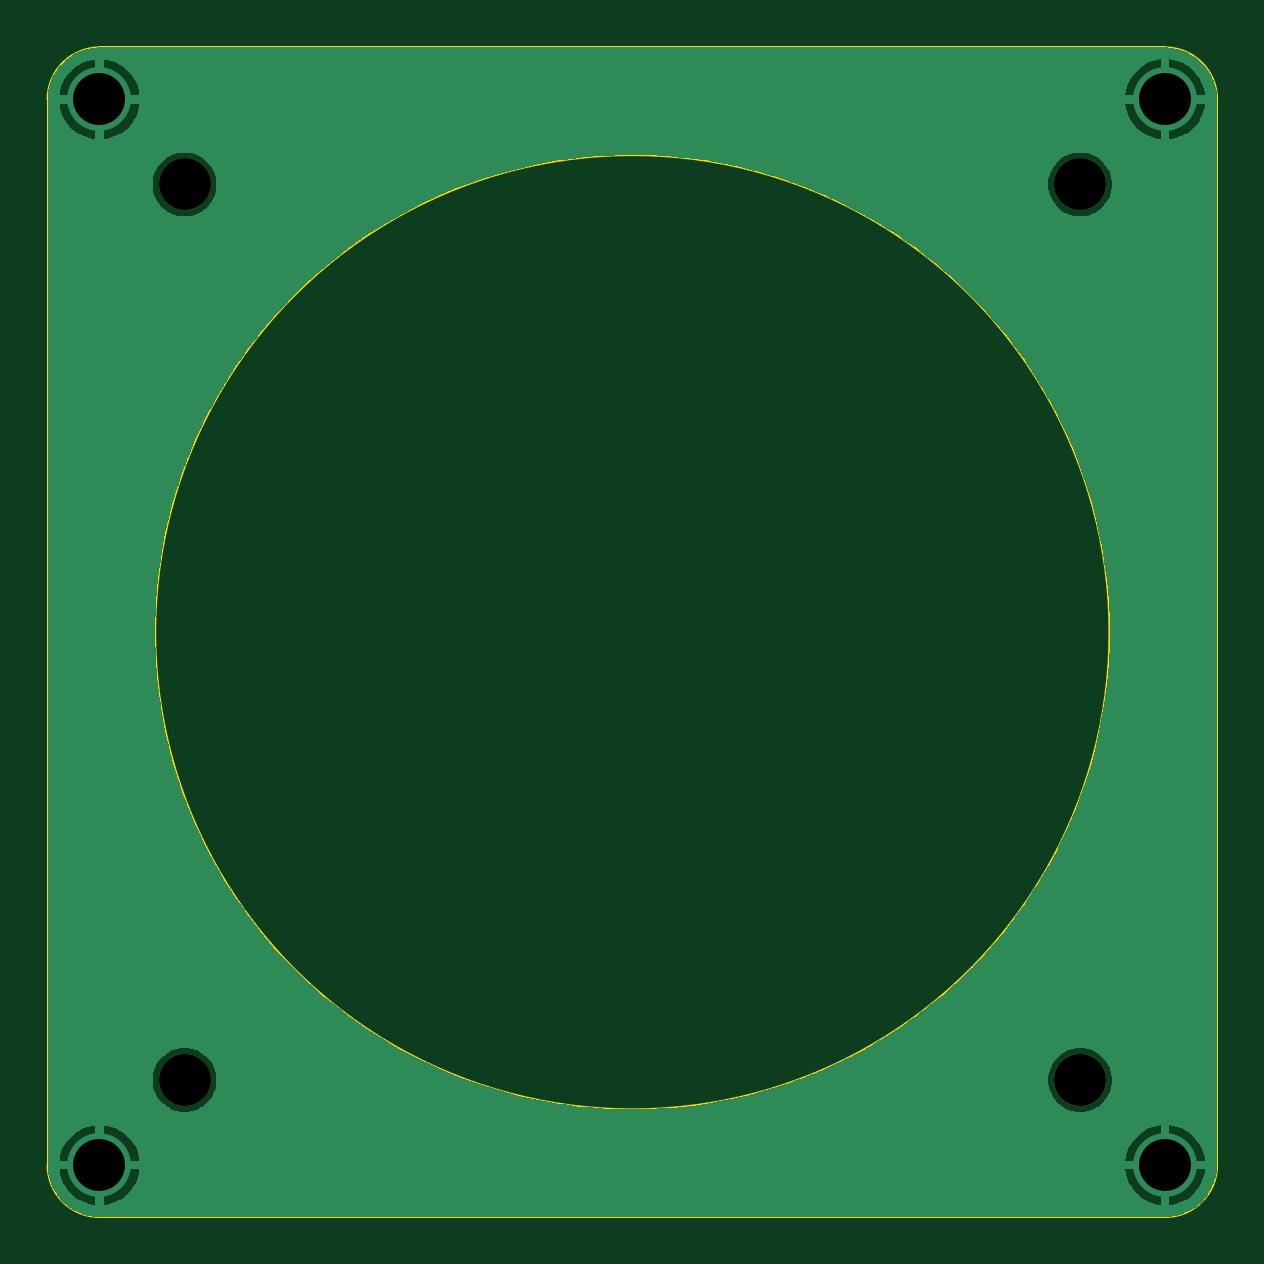
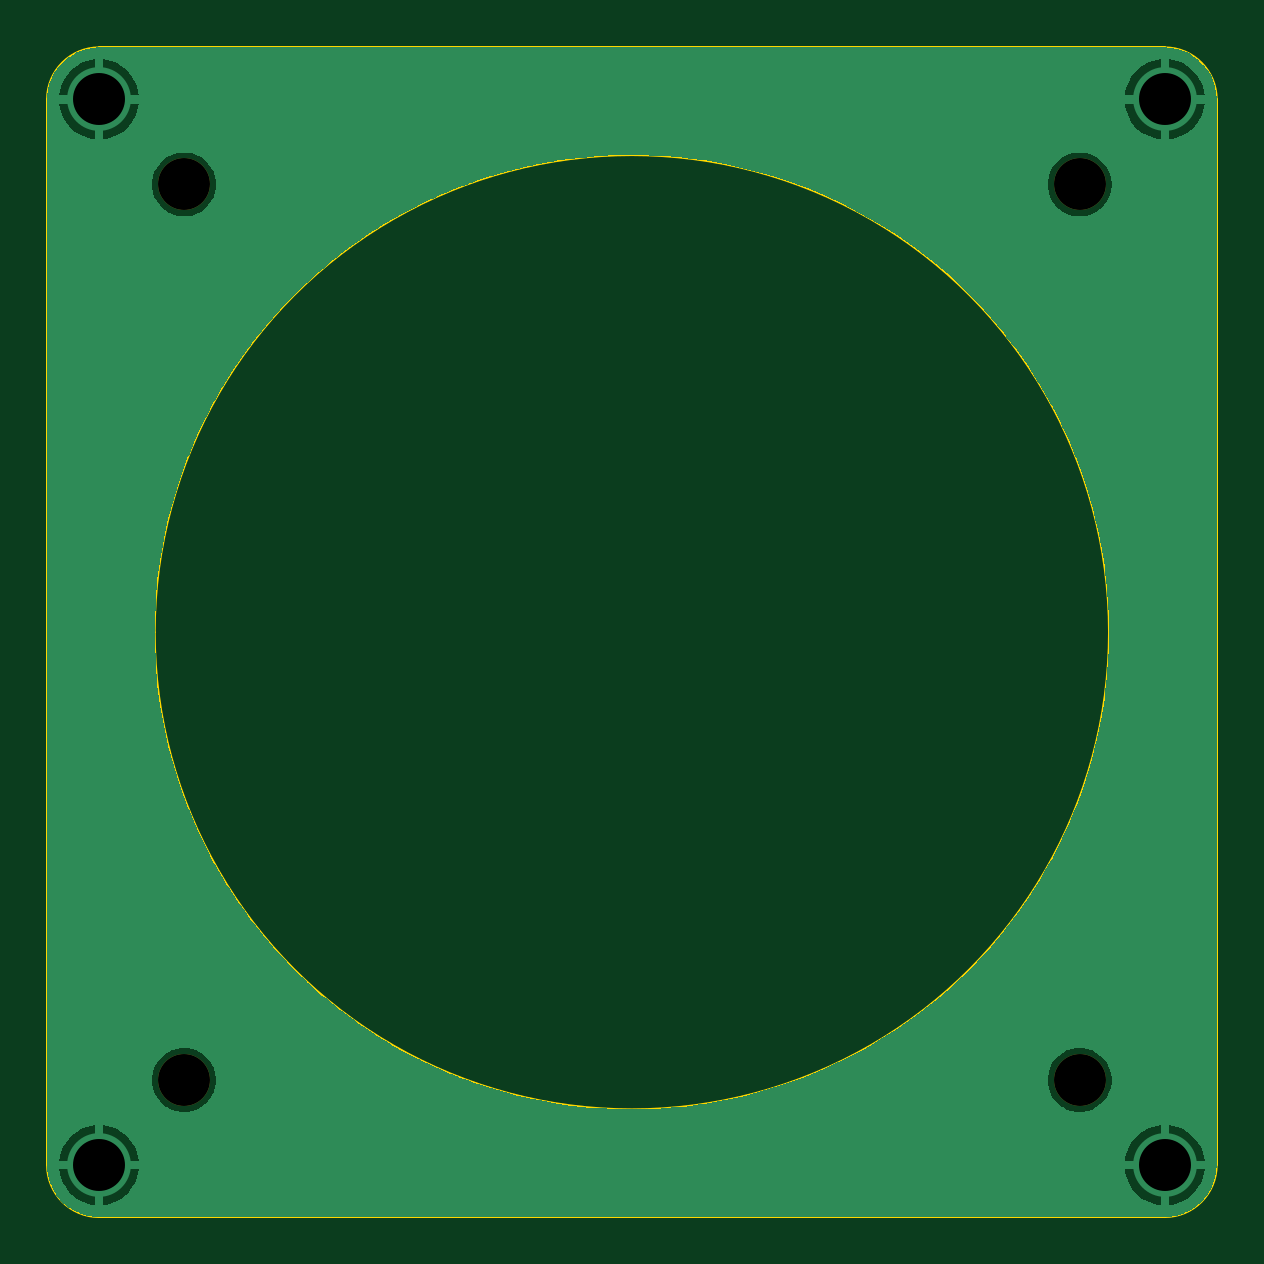
Circuit board: 11 layer files. Board 49.5 x 49.5 mm.
- bottom_copper: TPS-B_Cu.gbr (36840 bytes)
- bottom_mask: TPS-B_Mask.gbr (679 bytes)
- paste: TPS-B_Paste.gbr (486 bytes)
- bottom_silk: TPS-B_Silkscreen.gbr (487 bytes)
- outline: TPS-Edge_Cuts.gbr (1159 bytes)
- top_copper: TPS-F_Cu.gbr (36840 bytes)
- top_mask: TPS-F_Mask.gbr (679 bytes)
- paste: TPS-F_Paste.gbr (486 bytes)
- top_silk: TPS-F_Silkscreen.gbr (487 bytes)
- drill: TPS-NPTH.drl (433 bytes)
- drill: TPS-PTH.drl (427 bytes)

=== bottom_copper: TPS-B_Cu.gbr (36840 bytes, source omitted) ===
=== bottom_mask: TPS-B_Mask.gbr ===
%TF.GenerationSoftware,KiCad,Pcbnew,9.0.5-9.0.5~ubuntu24.04.1*%
%TF.CreationDate,2025-10-31T15:20:58+08:00*%
%TF.ProjectId,TPS,5450532e-6b69-4636-9164-5f7063625858,rev?*%
%TF.SameCoordinates,Original*%
%TF.FileFunction,Soldermask,Bot*%
%TF.FilePolarity,Negative*%
%FSLAX46Y46*%
G04 Gerber Fmt 4.6, Leading zero omitted, Abs format (unit mm)*
G04 Created by KiCad (PCBNEW 9.0.5-9.0.5~ubuntu24.04.1) date 2025-10-31 15:20:58*
%MOMM*%
%LPD*%
G01*
G04 APERTURE LIST*
%ADD10C,2.200000*%
G04 APERTURE END LIST*
D10*
%TO.C,H4*%
X82175000Y-99400000D03*
%TD*%
%TO.C,H1*%
X44261000Y-61486000D03*
%TD*%
%TO.C,H2*%
X44261000Y-99400000D03*
%TD*%
%TO.C,H3*%
X82175000Y-61486000D03*
%TD*%
M02*

=== paste: TPS-B_Paste.gbr ===
%TF.GenerationSoftware,KiCad,Pcbnew,9.0.5-9.0.5~ubuntu24.04.1*%
%TF.CreationDate,2025-10-31T15:20:58+08:00*%
%TF.ProjectId,TPS,5450532e-6b69-4636-9164-5f7063625858,rev?*%
%TF.SameCoordinates,Original*%
%TF.FileFunction,Paste,Bot*%
%TF.FilePolarity,Positive*%
%FSLAX46Y46*%
G04 Gerber Fmt 4.6, Leading zero omitted, Abs format (unit mm)*
G04 Created by KiCad (PCBNEW 9.0.5-9.0.5~ubuntu24.04.1) date 2025-10-31 15:20:58*
%MOMM*%
%LPD*%
G01*
G04 APERTURE LIST*
G04 APERTURE END LIST*
M02*

=== bottom_silk: TPS-B_Silkscreen.gbr ===
%TF.GenerationSoftware,KiCad,Pcbnew,9.0.5-9.0.5~ubuntu24.04.1*%
%TF.CreationDate,2025-10-31T15:20:58+08:00*%
%TF.ProjectId,TPS,5450532e-6b69-4636-9164-5f7063625858,rev?*%
%TF.SameCoordinates,Original*%
%TF.FileFunction,Legend,Bot*%
%TF.FilePolarity,Positive*%
%FSLAX46Y46*%
G04 Gerber Fmt 4.6, Leading zero omitted, Abs format (unit mm)*
G04 Created by KiCad (PCBNEW 9.0.5-9.0.5~ubuntu24.04.1) date 2025-10-31 15:20:58*
%MOMM*%
%LPD*%
G01*
G04 APERTURE LIST*
G04 APERTURE END LIST*
M02*

=== outline: TPS-Edge_Cuts.gbr ===
%TF.GenerationSoftware,KiCad,Pcbnew,9.0.5-9.0.5~ubuntu24.04.1*%
%TF.CreationDate,2025-10-31T15:20:58+08:00*%
%TF.ProjectId,TPS,5450532e-6b69-4636-9164-5f7063625858,rev?*%
%TF.SameCoordinates,Original*%
%TF.FileFunction,Profile,NP*%
%FSLAX46Y46*%
G04 Gerber Fmt 4.6, Leading zero omitted, Abs format (unit mm)*
G04 Created by KiCad (PCBNEW 9.0.5-9.0.5~ubuntu24.04.1) date 2025-10-31 15:20:58*
%MOMM*%
%LPD*%
G01*
G04 APERTURE LIST*
%TA.AperFunction,Profile*%
%ADD10C,0.100000*%
%TD*%
G04 APERTURE END LIST*
D10*
X38461000Y-57886000D02*
G75*
G02*
X40661000Y-55686000I2200000J0D01*
G01*
X85775000Y-55686000D02*
X40661000Y-55686000D01*
X40661000Y-105200000D02*
G75*
G02*
X38461000Y-103000000I0J2200000D01*
G01*
X83418000Y-80443000D02*
G75*
G02*
X43018000Y-80443000I-20200000J0D01*
G01*
X43018000Y-80443000D02*
G75*
G02*
X83418000Y-80443000I20200000J0D01*
G01*
X87975000Y-103000000D02*
X87975000Y-57886000D01*
X38461000Y-57886000D02*
X38461000Y-103000000D01*
X87975000Y-103000000D02*
G75*
G02*
X85775000Y-105200000I-2200000J0D01*
G01*
X85775000Y-55686000D02*
G75*
G02*
X87975000Y-57886000I0J-2200000D01*
G01*
X40661000Y-105200000D02*
X85775000Y-105200000D01*
M02*

=== top_copper: TPS-F_Cu.gbr (36840 bytes, source omitted) ===
=== top_mask: TPS-F_Mask.gbr ===
%TF.GenerationSoftware,KiCad,Pcbnew,9.0.5-9.0.5~ubuntu24.04.1*%
%TF.CreationDate,2025-10-31T15:20:58+08:00*%
%TF.ProjectId,TPS,5450532e-6b69-4636-9164-5f7063625858,rev?*%
%TF.SameCoordinates,Original*%
%TF.FileFunction,Soldermask,Top*%
%TF.FilePolarity,Negative*%
%FSLAX46Y46*%
G04 Gerber Fmt 4.6, Leading zero omitted, Abs format (unit mm)*
G04 Created by KiCad (PCBNEW 9.0.5-9.0.5~ubuntu24.04.1) date 2025-10-31 15:20:58*
%MOMM*%
%LPD*%
G01*
G04 APERTURE LIST*
%ADD10C,2.200000*%
G04 APERTURE END LIST*
D10*
%TO.C,H4*%
X82175000Y-99400000D03*
%TD*%
%TO.C,H1*%
X44261000Y-61486000D03*
%TD*%
%TO.C,H2*%
X44261000Y-99400000D03*
%TD*%
%TO.C,H3*%
X82175000Y-61486000D03*
%TD*%
M02*

=== paste: TPS-F_Paste.gbr ===
%TF.GenerationSoftware,KiCad,Pcbnew,9.0.5-9.0.5~ubuntu24.04.1*%
%TF.CreationDate,2025-10-31T15:20:58+08:00*%
%TF.ProjectId,TPS,5450532e-6b69-4636-9164-5f7063625858,rev?*%
%TF.SameCoordinates,Original*%
%TF.FileFunction,Paste,Top*%
%TF.FilePolarity,Positive*%
%FSLAX46Y46*%
G04 Gerber Fmt 4.6, Leading zero omitted, Abs format (unit mm)*
G04 Created by KiCad (PCBNEW 9.0.5-9.0.5~ubuntu24.04.1) date 2025-10-31 15:20:58*
%MOMM*%
%LPD*%
G01*
G04 APERTURE LIST*
G04 APERTURE END LIST*
M02*

=== top_silk: TPS-F_Silkscreen.gbr ===
%TF.GenerationSoftware,KiCad,Pcbnew,9.0.5-9.0.5~ubuntu24.04.1*%
%TF.CreationDate,2025-10-31T15:20:58+08:00*%
%TF.ProjectId,TPS,5450532e-6b69-4636-9164-5f7063625858,rev?*%
%TF.SameCoordinates,Original*%
%TF.FileFunction,Legend,Top*%
%TF.FilePolarity,Positive*%
%FSLAX46Y46*%
G04 Gerber Fmt 4.6, Leading zero omitted, Abs format (unit mm)*
G04 Created by KiCad (PCBNEW 9.0.5-9.0.5~ubuntu24.04.1) date 2025-10-31 15:20:58*
%MOMM*%
%LPD*%
G01*
G04 APERTURE LIST*
G04 APERTURE END LIST*
M02*

=== drill: TPS-NPTH.drl ===
M48
; DRILL file {KiCad 9.0.5-9.0.5~ubuntu24.04.1} date 2025-10-31T15:20:59+0800
; FORMAT={-:-/ absolute / metric / decimal}
; #@! TF.CreationDate,2025-10-31T15:20:59+08:00
; #@! TF.GenerationSoftware,Kicad,Pcbnew,9.0.5-9.0.5~ubuntu24.04.1
; #@! TF.FileFunction,NonPlated,1,2,NPTH
FMAT,2
METRIC
; #@! TA.AperFunction,NonPlated,NPTH,ComponentDrill
T1C2.200
%
G90
G05
T1
X44.261Y-61.486
X44.261Y-99.4
X82.175Y-61.486
X82.175Y-99.4
M30

=== drill: TPS-PTH.drl ===
M48
; DRILL file {KiCad 9.0.5-9.0.5~ubuntu24.04.1} date 2025-10-31T15:20:59+0800
; FORMAT={-:-/ absolute / metric / decimal}
; #@! TF.CreationDate,2025-10-31T15:20:59+08:00
; #@! TF.GenerationSoftware,Kicad,Pcbnew,9.0.5-9.0.5~ubuntu24.04.1
; #@! TF.FileFunction,Plated,1,2,PTH
FMAT,2
METRIC
; #@! TA.AperFunction,Plated,PTH,ComponentDrill
T1C2.200
%
G90
G05
T1
X40.661Y-57.886
X40.661Y-103.0
X85.775Y-57.886
X85.775Y-103.0
M30

